Run: headless pygame with SDL's dummy video driver; simulated clock (each Clock.tick advances the game by its frame time, no real sleeping); random seed 0; keys injected as events and as key.get_pressed() state; mouse plan: one left click at the window centre at the start of phase 2, then a move to the lower-right quarter at the start of phase 3.
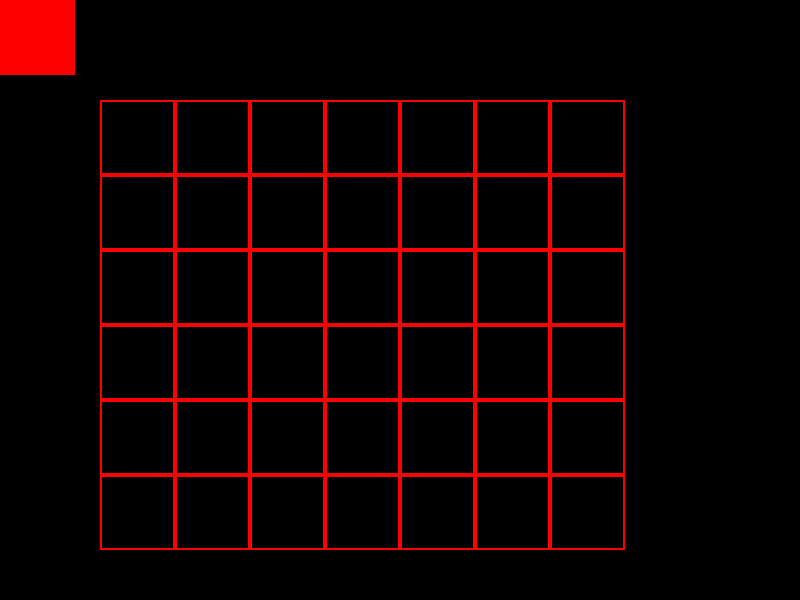
Frame 1 of 4 · flips 1–60 · no input
Frame 2 of 4 · flips 61–180 · clicked the window centre · tapped SPACE, RETURN · held RIGHT (→), D · screen unchanged from frame 1, image omitted
Frame 3 of 4 · flips 181–300 · moved the mouse to the lower-right quarter · held DOWN (↓), S · screen unchanged from frame 2, image omitted
Frame 4 of 4 · flips 301–420 · held LEFT (←), A, UP (↑), W · screen unchanged from frame 3, image omitted

The pygame program that drew these frames:

import pygame
import math
from collections import namedtuple

from pygame.locals import *
import copy

'''
Game Object Definitions
'''
class Token(pygame.sprite.Sprite):
  def __init__(self, position):
    super(Token,self).__init__()
    self.surf = pygame.Surface((position[0],position[1]))
    self.surf.fill((255,0,0))
    self.surf.set_colorkey((255,255,255),RLEACCEL)
    self.rect = self.surf.get_rect()
    self._is_moveable = True

  @property
  def centerx(self):
     return self.rect.centerx
  
class Board():
  '''
  The Board object is composed of BoardCell objects.

  This class is a visual container of grid cells and offers facilities for determining
  how the Token class should interact with such. For example, in the context of a user
  dragging and dropping a token, the game runtime should be able to determine which slot
  the token falls into.
  '''
  def __init__(self, board_size, board_position, cell_width):
    self.board_size = board_size # enforcing provided type?
    self.board_position = board_position
    self.cell_width = cell_width
    self.board_cell_group = pygame.sprite.Group()
    self.board_cell_array = [[None]*board_size[1]] * board_size[0]

    num_columns = board_size[0]
    num_rows = board_size[1]

  
    # assign column positions
    column_position_list = []
    for num in range(num_columns):
      column_position = (num,self.board_position[0] + self.cell_width * num)
      column_position_list.append(column_position)

    # assign row positions
    row_position_list = []
    for num in range(num_rows):
      row_position = (num,self.board_position[0] + self.cell_width * num)
      row_position_list.append(row_position)

    # get cartesian product of column and row positions
    CellPosition = namedtuple('CellPosition','position coordinate')
    cell_position_list = [
      CellPosition((column_position[1],row_position[1]),(column_position[0],row_position[0]))
      for column_position in column_position_list 
      for row_position in row_position_list
      ]
    
    # add board cell to (1) cell sprite group and (2) cell array
    for cell_position in cell_position_list:
      board_cell = Board.BoardCell(
        size=cell_width
        ,position=cell_position.position
        ,coordinate=cell_position.coordinate
        )
      self.board_cell_group.add(board_cell)
      self.board_cell_array[cell_position.coordinate[0]][cell_position.coordinate[1]] = board_cell

    # construct board columns
    self.board_column_list = [ ] 
    for num in range(num_columns):
      board_column = Board.BoardColumn(self.board_cell_group,num)
      self.board_column_list.append(board_column)

    # print(self.board_column_list)

  class BoardCell(pygame.sprite.Sprite):
    def __init__(self, size, position, coordinate):
      super(Board.BoardCell,self).__init__()
      self.surf = pygame.Surface((size,size))
      self.rect = self.surf.get_rect()
      self.rect = pygame.draw.rect(self.surf, color=(255,0,0), rect=self.rect, width=2)
      self.rect.top = position[1]
      self.rect.left = position[0]
      
      self._token = None
      self._size = size
      self._coordinate = coordinate
      self._position = position

    @property
    def token(self):
      return self._token
    
    @token.setter
    def token(self, token):
        self._token = token
    
    @property
    def coordinate(self):
      return self._coordinate
    
    @property
    def size(self):
      return self._size
    
  class BoardColumn():
    '''
    TODO: 2023_07_29_3 - Find Open Board Cell

    - [ ] Board iterates through board columns to find the closest column for token (simply print column index)
    - [ ] Token iterates through board cells to find the first available board cell 
    - [ ] Board sets board cell with token
    - [ ] Game runtime moves token to the destination cell
    '''
    def __init__(self,board_cell_group, column_index):
      self.board_cell_list = [ ] 
      self.center = None
      self.column_index = column_index

      self.board_cell_list = [
        board_cell for board_cell 
        in board_cell_group 
        if board_cell.coordinate[0] == column_index
        ]
      
      self.center = self.board_cell_list[0].rect.centerx

  def get_board_cell(self,x,y):
    ''''
    Get board cell a specific coordinate.

    NOTE: This is a somewhat inefficient approach as this
    iterates through the full set of board cells to find
    a matching coordinate. Plan is to update this function
    to a more efficient retreival method.
    '''
    #  return self.board_cell_array[0][0]
    for cell in self.board_cell_group:
      if x >= self.board_size[0] or y >= self.board_size[1]:
         return
      elif x < 0 or y < 0:
        return
      elif cell.coordinate == (x, y):
        return cell
    
  def get_game_status(self, board_cell, contiguity_limit):
    '''
    For given board cell, identify if there n-in-a-row connections in
    any given direction.
    '''
    coordinate_delta_list = [(1,0),(0,1),(1,1),(-1,1)]

    for coordinate_delta in coordinate_delta_list: # for all directions
      delta_x = coordinate_delta[0]
      delta_y = coordinate_delta[1]
      contiguous_cell_counter = 1 # continugous cell count is at least one since we at least count the token we've just placed
      contiguous_cell_list = [board_cell]
      
      # the continguous cell count should include both the positive (forward) and negative (reverse) traversal of each direction
      positive_direction = (delta_x,delta_y)
      negative_direction = (-delta_x,-delta_y)
      for direction in [positive_direction,negative_direction]:
        direction_x = direction[0]
        direction_y = direction[1]

        current_x = board_cell.coordinate[0] + direction_x
        current_y = board_cell.coordinate[1] + direction_y

        current_cell = self.get_board_cell(current_x,current_y)
        
        while current_cell is not None:
          current_x += direction_x
          current_y += direction_y
          if current_cell.token is not None: 
            contiguous_cell_counter += 1
            contiguous_cell_list.append(current_cell)
          current_cell = self.get_board_cell(current_x,current_y)

      if len(contiguous_cell_list) > 1: 
        print(contiguous_cell_list)
      
      if len(contiguous_cell_list) == contiguity_limit:
          return 'CONTIGUITY_LIMIT_REACED'
      else:
          continue
          

  def find_board_cell(self,token):
    '''
    Find the board cell for which the provided token should populate.

    The 'correct' board cell is determined via a combination of factors:
      - Closest board cell column to the token
      - First unpopulated board cell in the board
    '''

    # token_center_horizontal = token.get_position()[0]

    # get the closest board column for token
    token_distances = []
    for board_column in self.board_column_list:
       token_distance = abs(board_column.center - token.centerx)
       token_distances.append((token_distance,board_column))
    
    closest_column = sorted(token_distances, key=lambda x: x[0])[0][1]

    # get the first unpopulated board cell 
    board_cell_list = [
       board_cell 
       for board_cell in closest_column.board_cell_list 
       if board_cell.token is None
       ]
    
    target_board_cell = sorted(board_cell_list,key=lambda x: x.coordinate, reverse=True)[0]
    return target_board_cell      

'''
Animation Management
'''
def move_sprite_to_sprite(sprite_source,sprite_target):
   sprite_source.rect.left = sprite_target.rect.left
   sprite_source.rect.top = sprite_target.rect.top

def run_game():
  # Initialize Pygame
  pygame.init()

  # Set up the display
  width, height = 800, 600
  screen = pygame.display.set_mode((width, height))
  
  # create token object 
  active_token = Token((75,75))
  token_group = pygame.sprite.Group()
  token_group.add(active_token)

  # initialize other runtime objects
  target_board_cell = None

  # create grid_square objects
  board = Board(board_size=(7,6),board_position=(100,100), cell_width=75)
      
  # mouse state
  mouse_holding_token = False
  mouse_button_down = False
  mouse_token_collide = False

  # Game loop
  running = True
  while running:
      # Handle events
      for event in pygame.event.get():
          # set persistent states
          # is token held by user

          if event.type == MOUSEBUTTONDOWN:
            mouse_button_down = True
            mouse_token_collide = active_token.rect.collidepoint(event.pos)
            if mouse_token_collide and mouse_button_down:
                mouse_holding_token = True
          if event.type == MOUSEMOTION:
              mouse_token_collide = active_token.rect.collidepoint(event.pos)
              if not mouse_token_collide:
                  mouse_holding_token = False
          elif event.type == MOUSEBUTTONUP:
            mouse_holding_token = False
            mouse_button_down = False
            if active_token.rect.collidepoint(event.pos):
              target_board_cell = board.find_board_cell(active_token)				
              target_board_cell.token = active_token
              move_sprite_to_sprite(target_board_cell.token,target_board_cell)
              active_token = Token((75,75))
              token_group.add(active_token)
            
            # evaluate game status
            if target_board_cell is not None:
              game_status = board.get_game_status(target_board_cell,4)
              if game_status == 'CONTIGUITY_LIMIT_REACED':
                running = False

            # print([cell for cell in board.board_cell_group if cell.token])
          if mouse_holding_token:
              if event.type == MOUSEMOTION:
                  token.rect.move_ip(event.rel)

          
          
          # other event processing
          if event.type == pygame.QUIT:
              running = False
          
      # Clear the screen
      screen.fill((0, 0, 0))

      # Update the game state
      for board_cell in board.board_cell_group:
        screen.blit(board_cell.surf,board_cell.rect)
      for token in token_group:
        screen.blit(token.surf,token.rect)

      # Draw the game elements

      # Update the display
      pygame.display.flip()

  # Quit the game
  pygame.quit()

if __name__ == '__main__':
  run_game()
  # token_position = (50,50)
  # token = Token(token_position)
  
  # board = Board(board_size=(7,6),board_position=(200,200), cell_width=20)
  # print([cell for cell in board.board_cell_group if cell.token])
  # board.find_board_cell(token)
  # token.find_open_board_cell(board)
  # board.get_board_column_positions()
  pass
